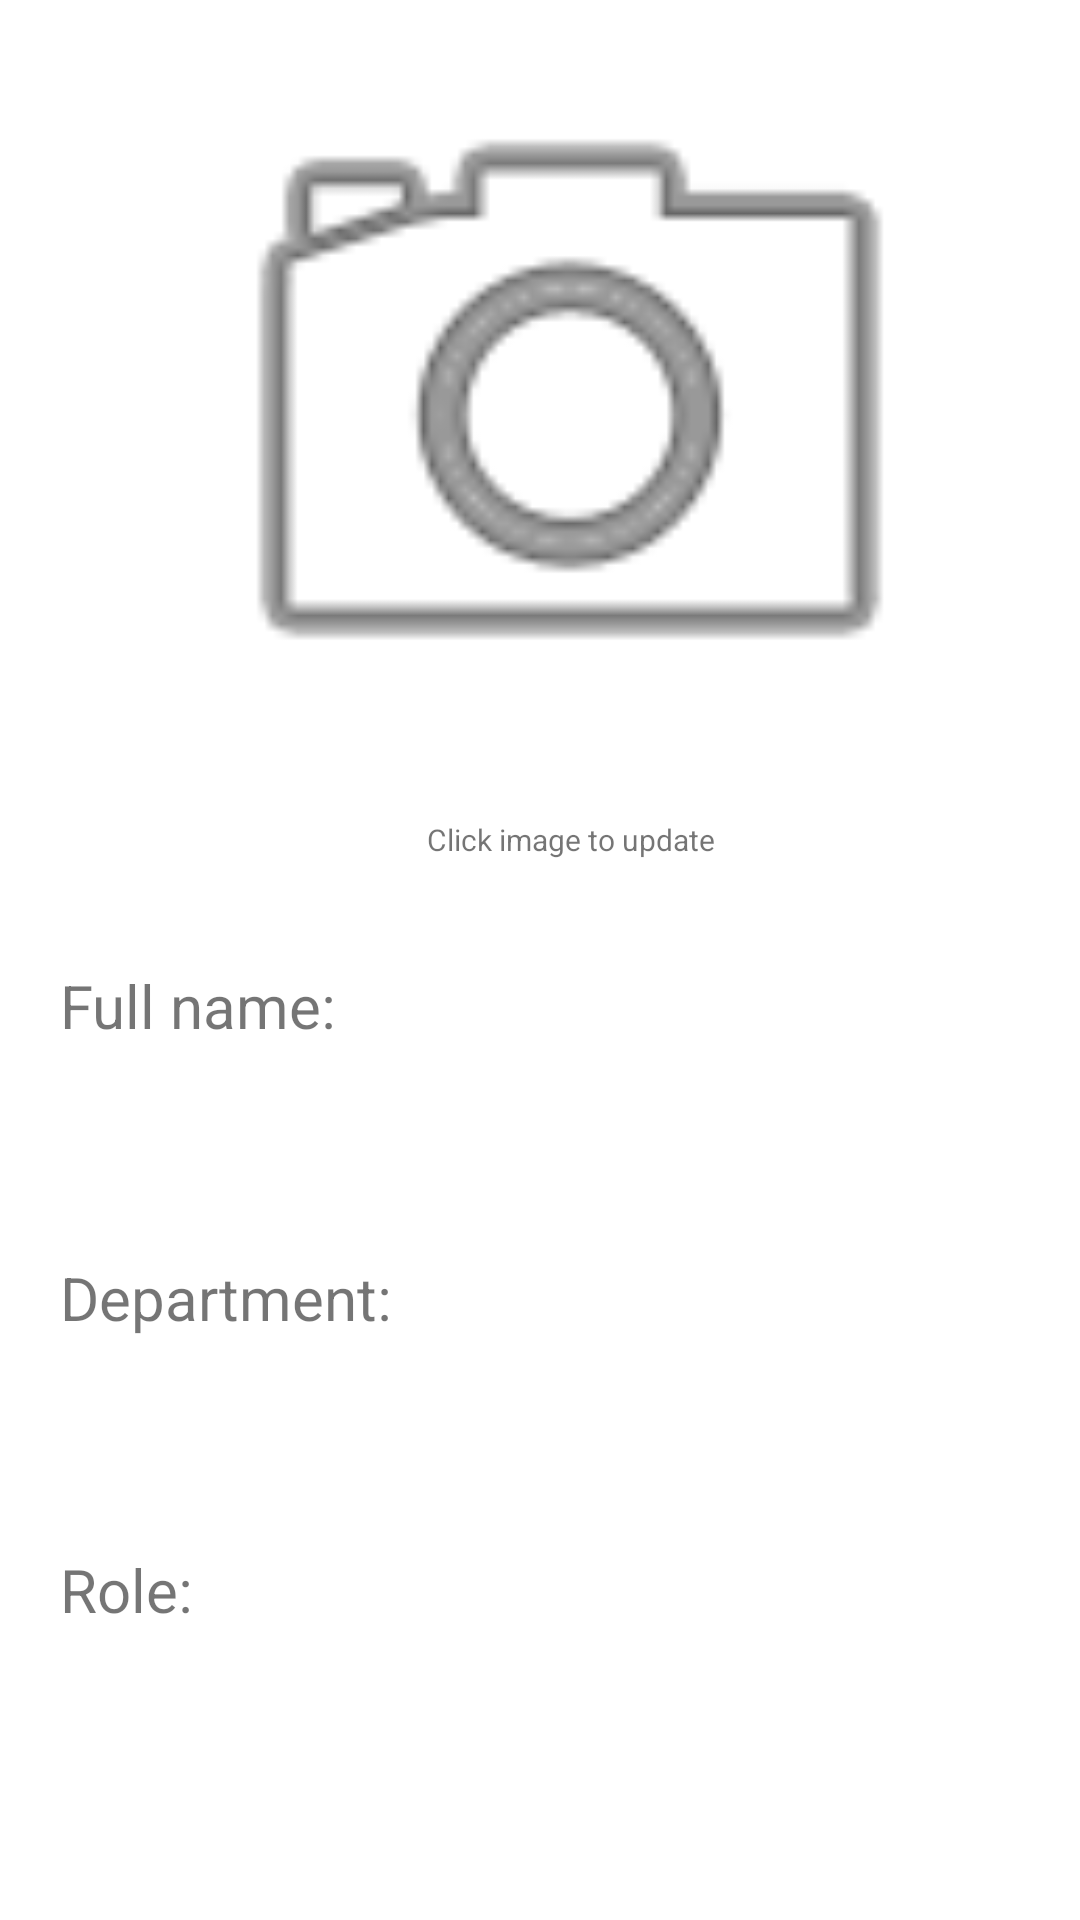

Produce the Android XML layout that renders to this screen, including the resource entries it uses.
<!-- AndroidManifest.xml: application theme Theme.ModReg -->
<!-- res/layout/fragment_user_profile.xml -->
<?xml version="1.0" encoding="utf-8"?>
<LinearLayout xmlns:android="http://schemas.android.com/apk/res/android"
    xmlns:app="http://schemas.android.com/apk/res-auto"
    xmlns:tools="http://schemas.android.com/tools"
    android:layout_width="match_parent"
    android:layout_height="match_parent"
    android:layout_margin="20dp"
    android:paddingLeft="20dp"
    android:orientation="vertical"
    tools:context=".fragments.UserProfileFragment">

    <ImageView
        android:id="@+id/imgViewUser"
        android:layout_width="match_parent"
        android:layout_height="268dp"
        android:clickable="true"
        android:focusable="false"
        android:src="@android:drawable/ic_menu_camera" />

    <TextView
        android:layout_width="match_parent"
        android:layout_height="wrap_content"
        android:text="Click image to update"
        android:textSize="10dp"
        android:padding="5dp"
        android:textAlignment="center"
        />

    <TextView
        android:layout_width="match_parent"
        android:layout_height="wrap_content"
        android:text="Full name:"
        android:layout_marginTop="30dp"
        android:textSize="20dp"
        />
    <TextView
        android:id="@+id/tvFullName"
        android:layout_width="match_parent"
        android:layout_height="wrap_content"
        android:textSize="30dp"
        />

    <TextView
        android:layout_width="match_parent"
        android:layout_height="wrap_content"
        android:text="Department:"
        android:layout_marginTop="30dp"
        android:textSize="20dp"
        />
    <TextView
        android:id="@+id/tvDepartment"
        android:layout_width="match_parent"
        android:layout_height="wrap_content"
        android:textSize="30dp"
        />

    <TextView
        android:layout_width="match_parent"
        android:layout_height="wrap_content"
        android:text="Role:"
        android:layout_marginTop="30dp"
        android:textSize="20dp"
        />
    <TextView
        android:id="@+id/tvRole"
        android:layout_width="match_parent"
        android:layout_height="wrap_content"
        android:textSize="30dp"
        />

</LinearLayout>
<!-- resources referenced by this layout -->
<resources>
  <style name="Theme.ModReg" parent="Theme.MaterialComponents.DayNight.DarkActionBar">
          
          <item name="colorPrimary">@color/amber_300</item>
          <item name="colorPrimaryVariant">@color/amber_500</item>
          <item name="colorOnPrimary">@color/white</item>
          
          <item name="colorSecondary">@color/teal_300</item>
          <item name="colorSecondaryVariant">@color/teal_500</item>
          <item name="colorOnSecondary">@color/dark_200</item>
          
          <item name="android:statusBarColor">?attr/colorPrimaryVariant</item>
          
      </style>
  <color name="amber_300">#FFC107</color>
  <color name="amber_500">#FFA000</color>
  <color name="white">#fafafa</color>
  <color name="teal_300">#009688</color>
  <color name="teal_500">#00796B</color>
  <color name="dark_200">#212121</color>
</resources>
